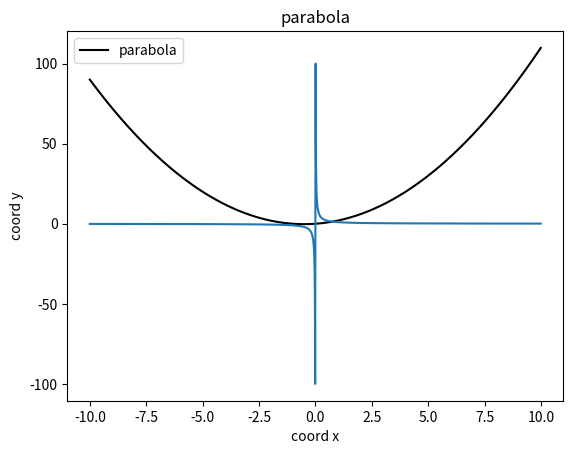

The script that saved this image:
import matplotlib.pyplot as plt
import numpy as np
def parabola(a=1, b=1, c=0):
    '''Функция для параболы
    '''
  
    x = np.arange(-10,10,0.01)
    x[1000]=0.01
    y = a*x**2 + b*x + c
    plt.plot(x,y, color='k', label='parabola')
    plt.xlabel('coord x')
    plt.ylabel('coord y')
    plt.title('parabola')
    plt.legend()
    k=1/x 
    plt.plot(x,k)
    plt.show()
parabola()   
     
   